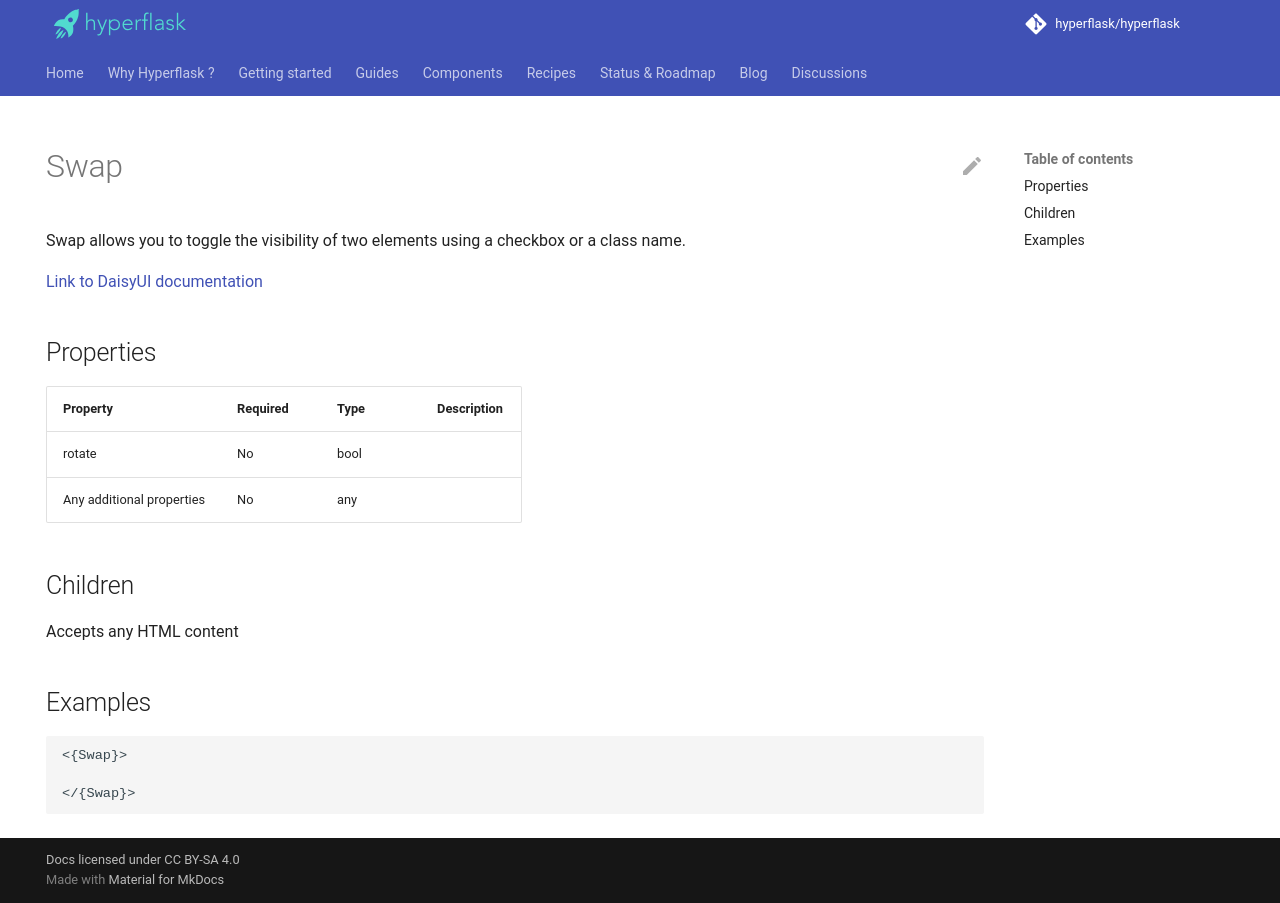

repository: hyperflask/hyperflask-docs · page: components/daisyui/Swap/index.html · generator: mkdocs

---
hide: [navigation, footer]
---
# Swap

Swap allows you to toggle the visibility of two elements using a checkbox or a class name.

[Link to DaisyUI documentation](https://daisyui.com/components/swap/)


## Properties

| Property | Required | Type | Description |
|----------|----------|------|-------------|
|rotate|No|bool||
|Any additional properties|No|any||

## Children

Accepts any HTML content

## Examples

```
<{Swap}>

</{Swap}>
```
